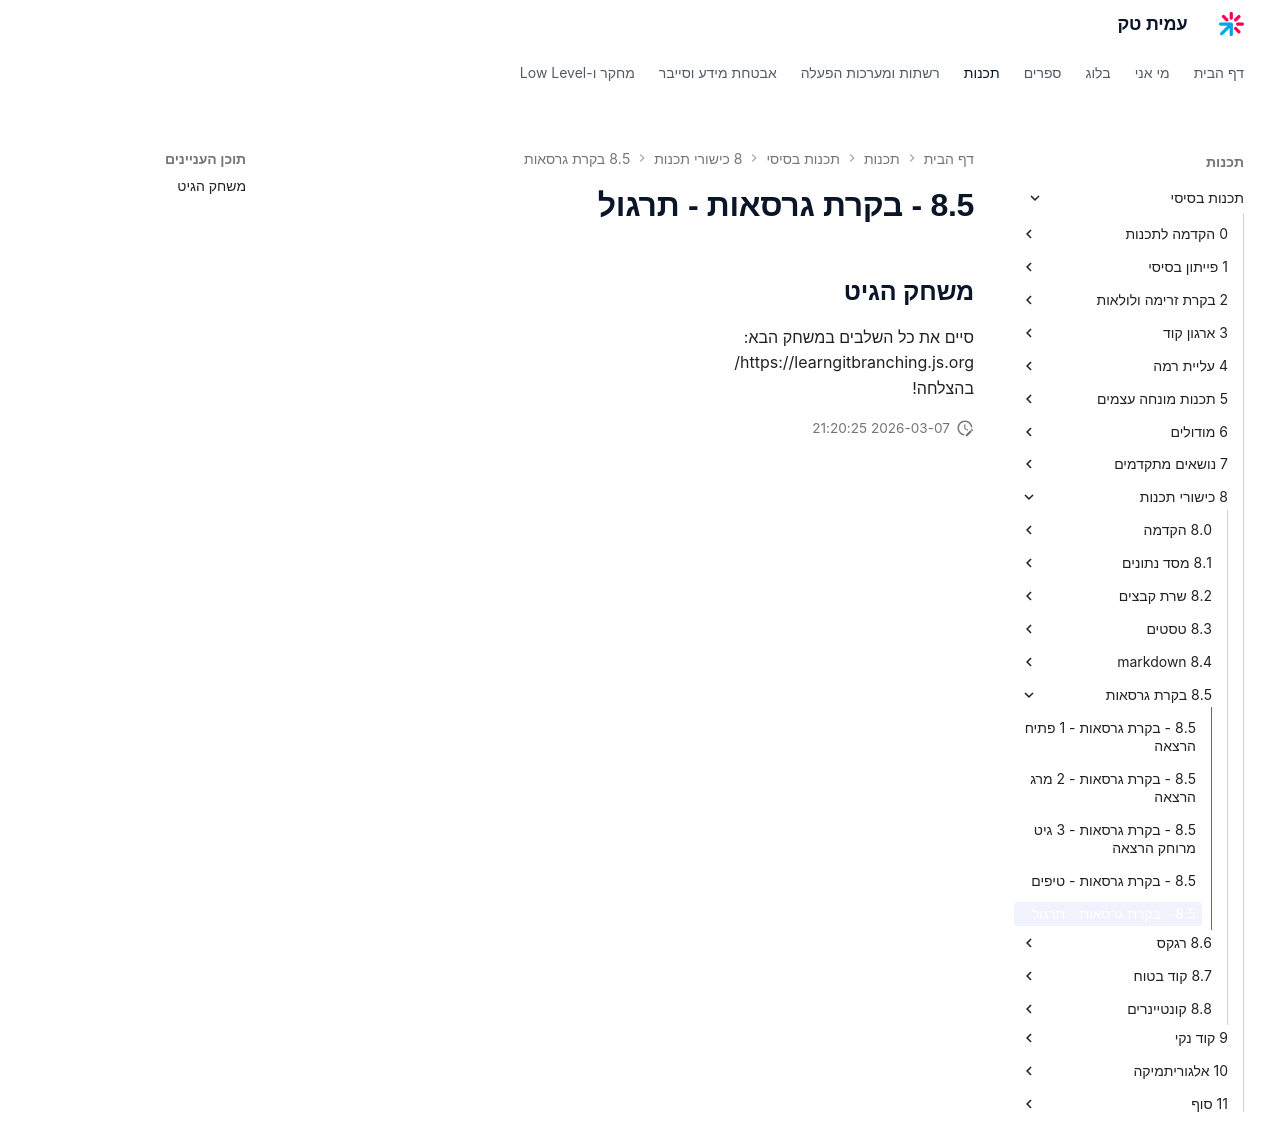

repository: AmitPinchasi/amittech · page: תכנות-בסיסי/8 - כישורי תכנות/8.5 - בקרת גרסאות/8.5 - בקרת גרסאות - תרגול/index.html · generator: mkdocs

## משחק הגיט
סיים את כל השלבים במשחק הבא: 
https://learngitbranching.js.org/
בהצלחה!
